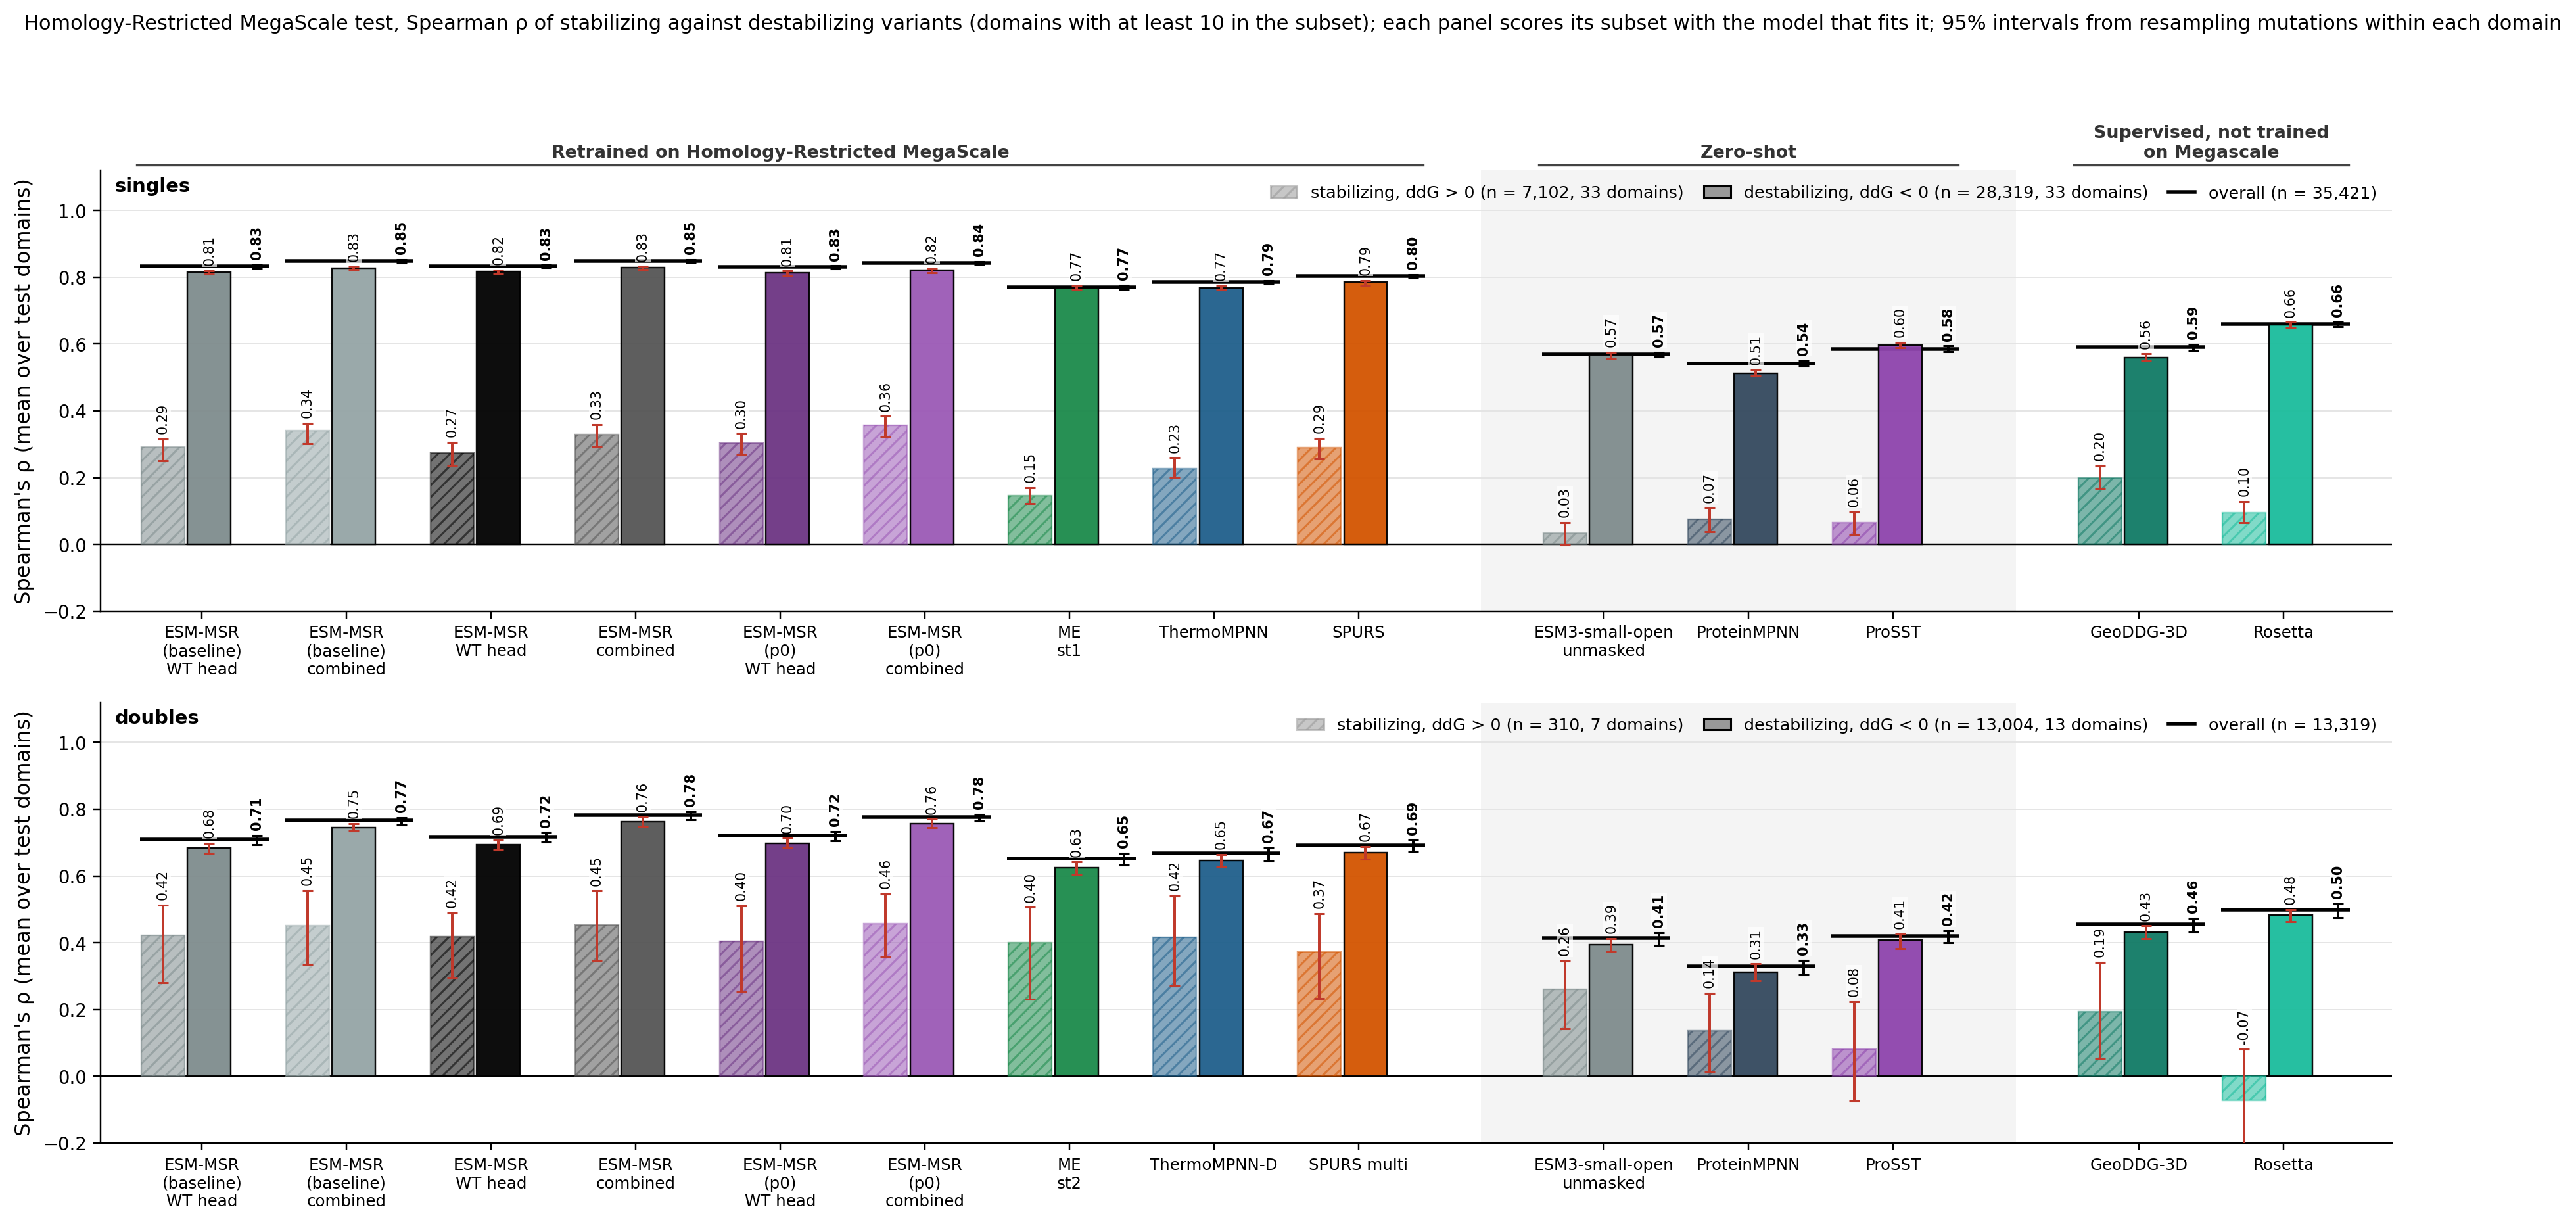

Source data for this figure (header and first rows):
column, key, subset, value, lo, hi, n_libraries, n_variants, panel
ESM-MSR (baseline) WT head, msr:wt, stabilizing, 0.2913, 0.2507, 0.3163, 33, 7102, singles
ESM-MSR (baseline) WT head, msr:wt, destabilizing, 0.8149, 0.8094, 0.8191, 33, 28319, singles
ESM-MSR (baseline) combined, msr:comb, stabilizing, 0.3414, 0.3021, 0.3631, 33, 7102, singles
ESM-MSR (baseline) combined, msr:comb, destabilizing, 0.8275, 0.8225, 0.8312, 33, 28319, singles
ESM-MSR WT head, msrdev:wt, stabilizing, 0.2749, 0.2375, 0.3059, 33, 7102, singles
ESM-MSR WT head, msrdev:wt, destabilizing, 0.8167, 0.8112, 0.8209, 33, 28319, singles
ESM-MSR combined, msrdev:comb, stabilizing, 0.3294, 0.2924, 0.3586, 33, 7102, singles
ESM-MSR combined, msrdev:comb, destabilizing, 0.8290, 0.8227, 0.8326, 33, 28319, singles
ESM-MSR (p0) WT head, msrp0:wt, stabilizing, 0.3037, 0.2682, 0.3323, 33, 7102, singles
ESM-MSR (p0) WT head, msrp0:wt, destabilizing, 0.8138, 0.8060, 0.8185, 33, 28319, singles
ESM-MSR (p0) combined, msrp0:comb, stabilizing, 0.3576, 0.3232, 0.3837, 33, 7102, singles
ESM-MSR (p0) combined, msrp0:comb, destabilizing, 0.8217, 0.8141, 0.8261, 33, 28319, singles
MutateEverything, me1, stabilizing, 0.1471, 0.1224, 0.1706, 33, 7102, singles
MutateEverything, me1, destabilizing, 0.7683, 0.7615, 0.7740, 33, 28319, singles
ThermoMPNN, tmpnn, stabilizing, 0.2276, 0.2005, 0.2596, 33, 7102, singles
ThermoMPNN, tmpnn, destabilizing, 0.7688, 0.7623, 0.7747, 33, 28319, singles
SPURS, spurs, stabilizing, 0.2891, 0.2566, 0.3174, 33, 7102, singles
SPURS, spurs, destabilizing, 0.7851, 0.7768, 0.7908, 33, 28319, singles
ESM3-small-open, msrrel@0:comb, stabilizing, 0.0343, -0.0016, 0.0657, 33, 7102, singles
ESM3-small-open, msrrel@0:comb, destabilizing, 0.5684, 0.5584, 0.5760, 33, 28319, singles
ProteinMPNN, pmpnn, stabilizing, 0.0744, 0.0379, 0.1097, 33, 7102, singles
ProteinMPNN, pmpnn, destabilizing, 0.5132, 0.5040, 0.5222, 33, 28319, singles
ProSST, prosst, stabilizing, 0.0649, 0.0290, 0.0973, 33, 7102, singles
ProSST, prosst, destabilizing, 0.5969, 0.5897, 0.6053, 33, 28319, singles
best other ddG, geoddg, stabilizing, 0.1984, 0.1672, 0.2346, 33, 7102, singles
best other ddG, geoddg, destabilizing, 0.5605, 0.5526, 0.5706, 33, 28319, singles
Rosetta, rosetta, stabilizing, 0.0954, 0.0655, 0.1281, 33, 7102, singles
Rosetta, rosetta, destabilizing, 0.6572, 0.6482, 0.6650, 33, 28319, singles
ESM3-small-open (alt), esm3avg, stabilizing, 0.0309, -0.0052, 0.0646, 33, 7102, singles
ESM3-small-open (alt), esm3avg, destabilizing, 0.5810, 0.5712, 0.5880, 33, 28319, singles
ESM-MSR (baseline) WT head, msr:wt, overall, 0.8339, 0.8279, 0.8379, 33, 35421, singles
ESM-MSR (baseline) combined, msr:comb, overall, 0.8494, 0.8438, 0.8532, 33, 35421, singles
ESM-MSR WT head, msrdev:wt, overall, 0.8326, 0.8283, 0.8362, 33, 35421, singles
ESM-MSR combined, msrdev:comb, overall, 0.8493, 0.8441, 0.8528, 33, 35421, singles
ESM-MSR (p0) WT head, msrp0:wt, overall, 0.8305, 0.8255, 0.8344, 33, 35421, singles
ESM-MSR (p0) combined, msrp0:comb, overall, 0.8438, 0.8389, 0.8472, 33, 35421, singles
MutateEverything, me1, overall, 0.7706, 0.7652, 0.7763, 33, 35421, singles
ThermoMPNN, tmpnn, overall, 0.7859, 0.7809, 0.7897, 33, 35421, singles
SPURS, spurs, overall, 0.8036, 0.7978, 0.8075, 33, 35421, singles
ESM3-small-open, msrrel@0:comb, overall, 0.5686, 0.5619, 0.5762, 33, 35421, singles
ProteinMPNN, pmpnn, overall, 0.5423, 0.5347, 0.5504, 33, 35421, singles
ProSST, prosst, overall, 0.5843, 0.5776, 0.5941, 33, 35421, singles
best other ddG, geoddg, overall, 0.5915, 0.5818, 0.5989, 33, 35421, singles
Rosetta, rosetta, overall, 0.6594, 0.6527, 0.6655, 33, 35421, singles
ESM3-small-open (alt), esm3avg, overall, 0.5737, 0.5670, 0.5804, 33, 35421, singles
ESM-MSR (baseline) WT head, msr:wt, stabilizing, 0.4221, 0.2808, 0.5127, 7, 310, doubles
ESM-MSR (baseline) WT head, msr:wt, destabilizing, 0.6835, 0.6692, 0.6983, 13, 13004, doubles
ESM-MSR (baseline) combined, msr:comb, stabilizing, 0.4507, 0.3361, 0.5567, 7, 310, doubles
ESM-MSR (baseline) combined, msr:comb, destabilizing, 0.7457, 0.7349, 0.7576, 13, 13004, doubles
ESM-MSR WT head, msrdev:wt, stabilizing, 0.4186, 0.2936, 0.4887, 7, 310, doubles
ESM-MSR WT head, msrdev:wt, destabilizing, 0.6932, 0.6781, 0.7084, 13, 13004, doubles
ESM-MSR combined, msrdev:comb, stabilizing, 0.4532, 0.3470, 0.5552, 7, 310, doubles
ESM-MSR combined, msrdev:comb, destabilizing, 0.7622, 0.7485, 0.7763, 13, 13004, doubles
ESM-MSR (p0) WT head, msrp0:wt, stabilizing, 0.4048, 0.2526, 0.5105, 7, 310, doubles
ESM-MSR (p0) WT head, msrp0:wt, destabilizing, 0.6982, 0.6838, 0.7126, 13, 13004, doubles
ESM-MSR (p0) combined, msrp0:comb, stabilizing, 0.4570, 0.3578, 0.5469, 7, 310, doubles
ESM-MSR (p0) combined, msrp0:comb, destabilizing, 0.7559, 0.7447, 0.7699, 13, 13004, doubles
MutateEverything, me2, stabilizing, 0.3997, 0.2305, 0.5062, 7, 310, doubles
MutateEverything, me2, destabilizing, 0.6256, 0.6056, 0.6421, 13, 13004, doubles
ThermoMPNN, tmpnnd, stabilizing, 0.4163, 0.2698, 0.5402, 7, 310, doubles
... 30 more rows
